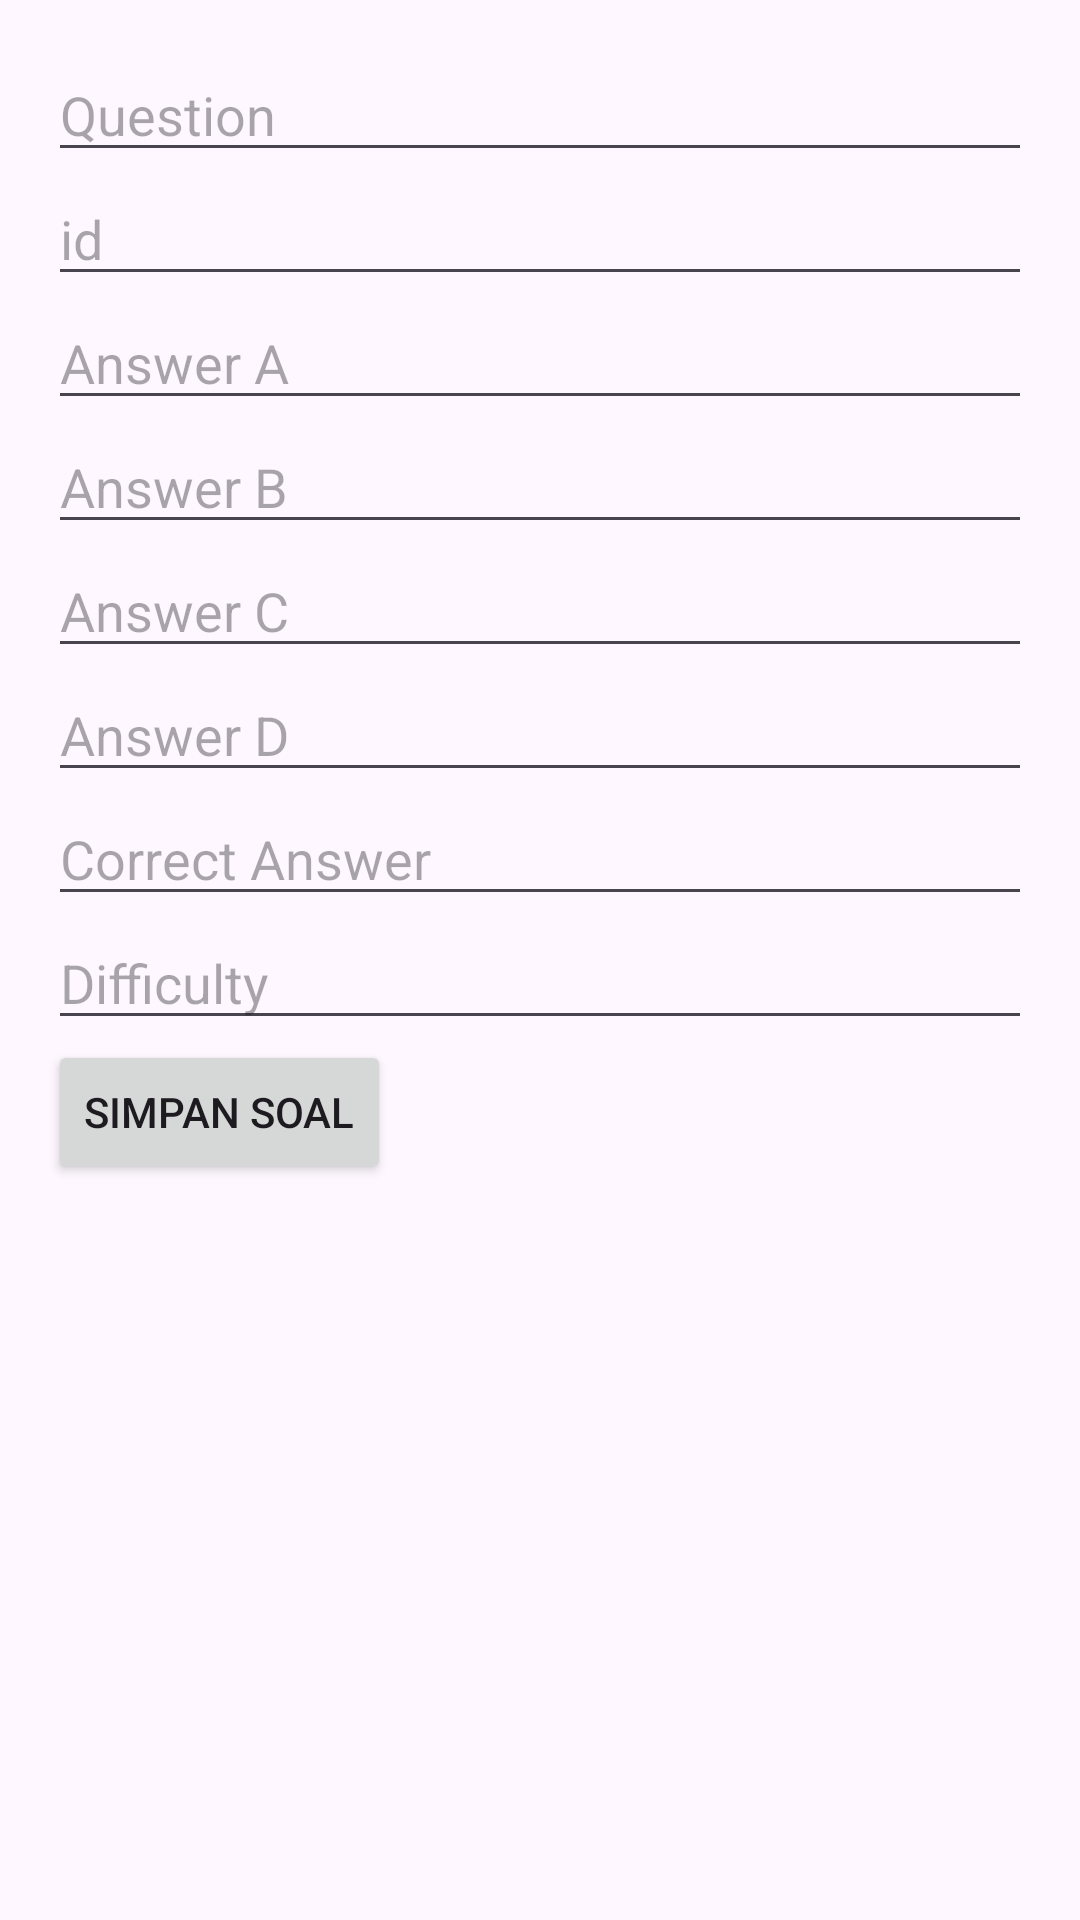

Here is an Android app screen rendered from its layout file. Give the layout XML and the strings, colors and styles it references.
<!-- AndroidManifest.xml: application theme Theme.MathAppGame -->
<!-- res/layout/activity_input_soal.xml -->
<?xml version="1.0" encoding="utf-8"?>
<LinearLayout xmlns:android="http://schemas.android.com/apk/res/android"
    android:layout_width="match_parent"
    android:layout_height="match_parent"
    android:orientation="vertical"
    android:padding="16dp">

    <EditText
        android:id="@+id/etQuestion"
        android:layout_width="match_parent"
        android:layout_height="wrap_content"
        android:hint="Question" />

    <EditText
        android:id="@+id/etid"
        android:layout_width="match_parent"
        android:layout_height="wrap_content"
        android:hint="id"
        android:inputType="number" />

    <EditText
        android:id="@+id/etAnswer_A"
        android:layout_width="match_parent"
        android:layout_height="wrap_content"
        android:hint="Answer A" />

    <EditText
        android:id="@+id/etAnswer_B"
        android:layout_width="match_parent"
        android:layout_height="wrap_content"
        android:hint="Answer B" />

    <EditText
        android:id="@+id/etAnswer_C"
        android:layout_width="match_parent"
        android:layout_height="wrap_content"
        android:hint="Answer C" />

    <EditText
        android:id="@+id/etAnswer_D"
        android:layout_width="match_parent"
        android:layout_height="wrap_content"
        android:hint="Answer D" />

    <EditText
        android:id="@+id/etCorrect_Answer"
        android:layout_width="match_parent"
        android:layout_height="wrap_content"
        android:hint="Correct Answer" />

    <EditText
        android:id="@+id/etDifficult"
        android:layout_width="match_parent"
        android:layout_height="wrap_content"
        android:hint="Difficulty" />

    <Button
        android:id="@+id/btnSimpanSoal"
        android:layout_width="wrap_content"
        android:layout_height="wrap_content"
        android:text="Simpan Soal" />

</LinearLayout>
<!-- resources referenced by this layout -->
<resources>
  <style name="Theme.MathAppGame" parent="Base.Theme.MathAppGame" />
  <style name="Base.Theme.MathAppGame" parent="Theme.Material3.DayNight.NoActionBar">
          
          
      </style>
</resources>
